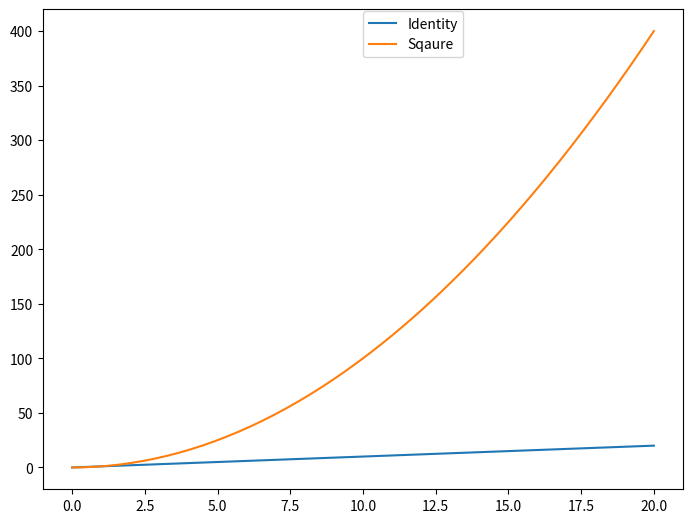

This figure's Python source:
import numpy as np
import matplotlib.pyplot as plt

x = np.linspace(0,20, 50)

fig = plt.figure()

ax = fig.add_axes([0,0,1,1])
ax.plot(x,x, label = 'Identity')
ax.plot(x, x**2, label = 'Sqaure')
ax.legend(loc = [0.50, 0.9])
plt.show()